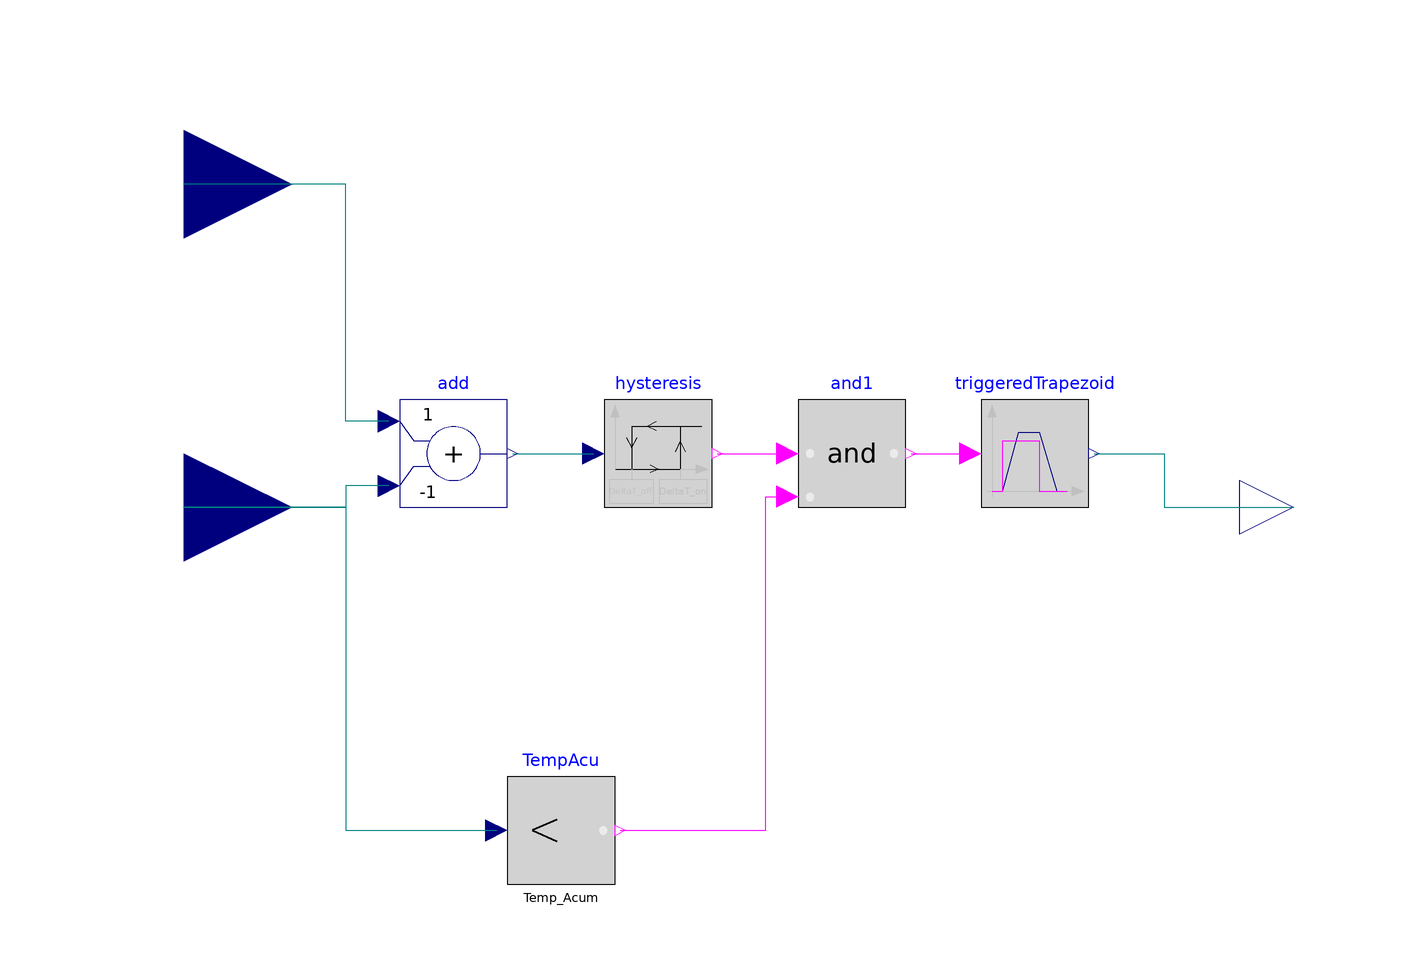

The component connection diagram of the Modelica model below, drawn from its own Placement and Line annotations.

model ControladorSolar "Controlador solar sencillo. Termostato diferencial" 
  annotation (
    Documentation(info="<HTML>
    <p>
    Centralita solar. Funcionamiento de los más simples como termostato diferencial.<br>
    </p>
    <img src=\"../Imagenes/EsquemaControlDiferencial.png\"><br>
    </HTML>"),
    Diagram, Icon(
      Polygon(points=[-52,-40; -52,40; 28,20; 28,-60; -52,-40], style(
          color=0,
          rgbcolor={0,0,0},
          fillColor=30,
          rgbfillColor={215,215,215})),
      Polygon(points=[28,-60; 48,-40; 48,40; 28,20; 28,-60], style(
          color=0,
          rgbcolor={0,0,0},
          fillColor=10,
          rgbfillColor={135,135,135},
          fillPattern=1)),
      Polygon(points=[-52,40; -32,60; 48,40; 28,20; -52,40], style(
          color=0,
          rgbcolor={0,0,0},
          fillColor=9,
          rgbfillColor={175,175,175},
          fillPattern=1)),
      Polygon(points=[-44,30; 20,14; 20,-16; -44,0; -44,30], style(
          color=0,
          rgbcolor={0,0,0},
          fillColor=61,
          rgbfillColor={0,255,128},
          fillPattern=1))));
  Modelica.Blocks.Interfaces.RealInput TempCol 
    "Senal de temperatura del colector" 
    annotation (extent=[-120,40; -80,80]);
  Modelica.Blocks.Interfaces.RealInput TempDep 
    "Senal de temperatura del deposito" 
    annotation (extent=[-120,-20; -80,20]);
  Modelica.Blocks.Interfaces.RealOutput y "Senal de control del circulador" 
    annotation (extent=[96,-10; 116,10]);
  Modelica.Blocks.Logical.TriggeredTrapezoid triggeredTrapezoid(
    amplitude=1,
    rising=0.1,
    offset=0) 
    annotation (extent=[48,0; 68,20]);
  Modelica.Blocks.Math.Add add(k1=+1, k2=-1) 
    annotation (extent=[-60,0; -40,20]);
  Modelica.Blocks.Logical.Hysteresis hysteresis(
    uLow=DeltaT_off,
    uHigh=DeltaT_on) 
    annotation (extent=[-22,0; -2,20]);
  Modelica.Blocks.Logical.And and1 
    annotation (extent=[14,0; 34,20]);
  Modelica.Blocks.Logical.LessThreshold TempAcu(threshold=Temp_Acum) 
    annotation (extent=[-40,-70; -20,-50]);
  parameter Modelica.SIunits.TemperatureDifference DeltaT_on 
    "Diferencia tempertura para el arranque del circulador";
  parameter Modelica.SIunits.TemperatureDifference DeltaT_off 
    "Diferencia de temperatura para la parada del circulador";
  parameter Modelica.SIunits.CelsiusTemperature Temp_Acum 
    "Temperatura de consigna del acumulador";
  
equation 
  connect(triggeredTrapezoid.y, y) 
    annotation (
      points=[69,10; 82,10; 82,0; 106,0],
      style(
        color=74, rgbcolor={0,0,127}));
  connect(add.u1, TempCol) 
    annotation (
      points=[-62,16; -70,16; -70,60; -100,60],
      style(
        color=74,
        rgbcolor={0,0,127}));
  connect(add.u2, TempDep) 
    annotation (
      points=[-62,4; -70,4; -70,0; -100,0],
      style(
        color=74,
        rgbcolor={0,0,127}));
  connect(add.y, hysteresis.u) 
    annotation (
      points=[-39,10; -24,10],
      style(
        color=74,
        rgbcolor={0,0,127}));
  connect(hysteresis.y, and1.u1) 
    annotation (
      points=[-1,10; 12,10],
      style(
        color=5,
        rgbcolor={255,0,255}));
  connect(and1.y, triggeredTrapezoid.u) 
    annotation (
      points=[35,10; 46,10],
      style(
        color=5,
        rgbcolor={255,0,255}));
  connect(TempAcu.y, and1.u2) 
    annotation (
      points=[-19,-60; 8,-60; 8,2; 12,2],
      style(
        color=5,
        rgbcolor={255,0,255}));
  connect(TempDep, TempAcu.u) 
    annotation (
      points=[-100,0; -70,0; -70,-60; -42,-60],
      style(
        color=74,
        rgbcolor={0,0,127}));
end ControladorSolar;